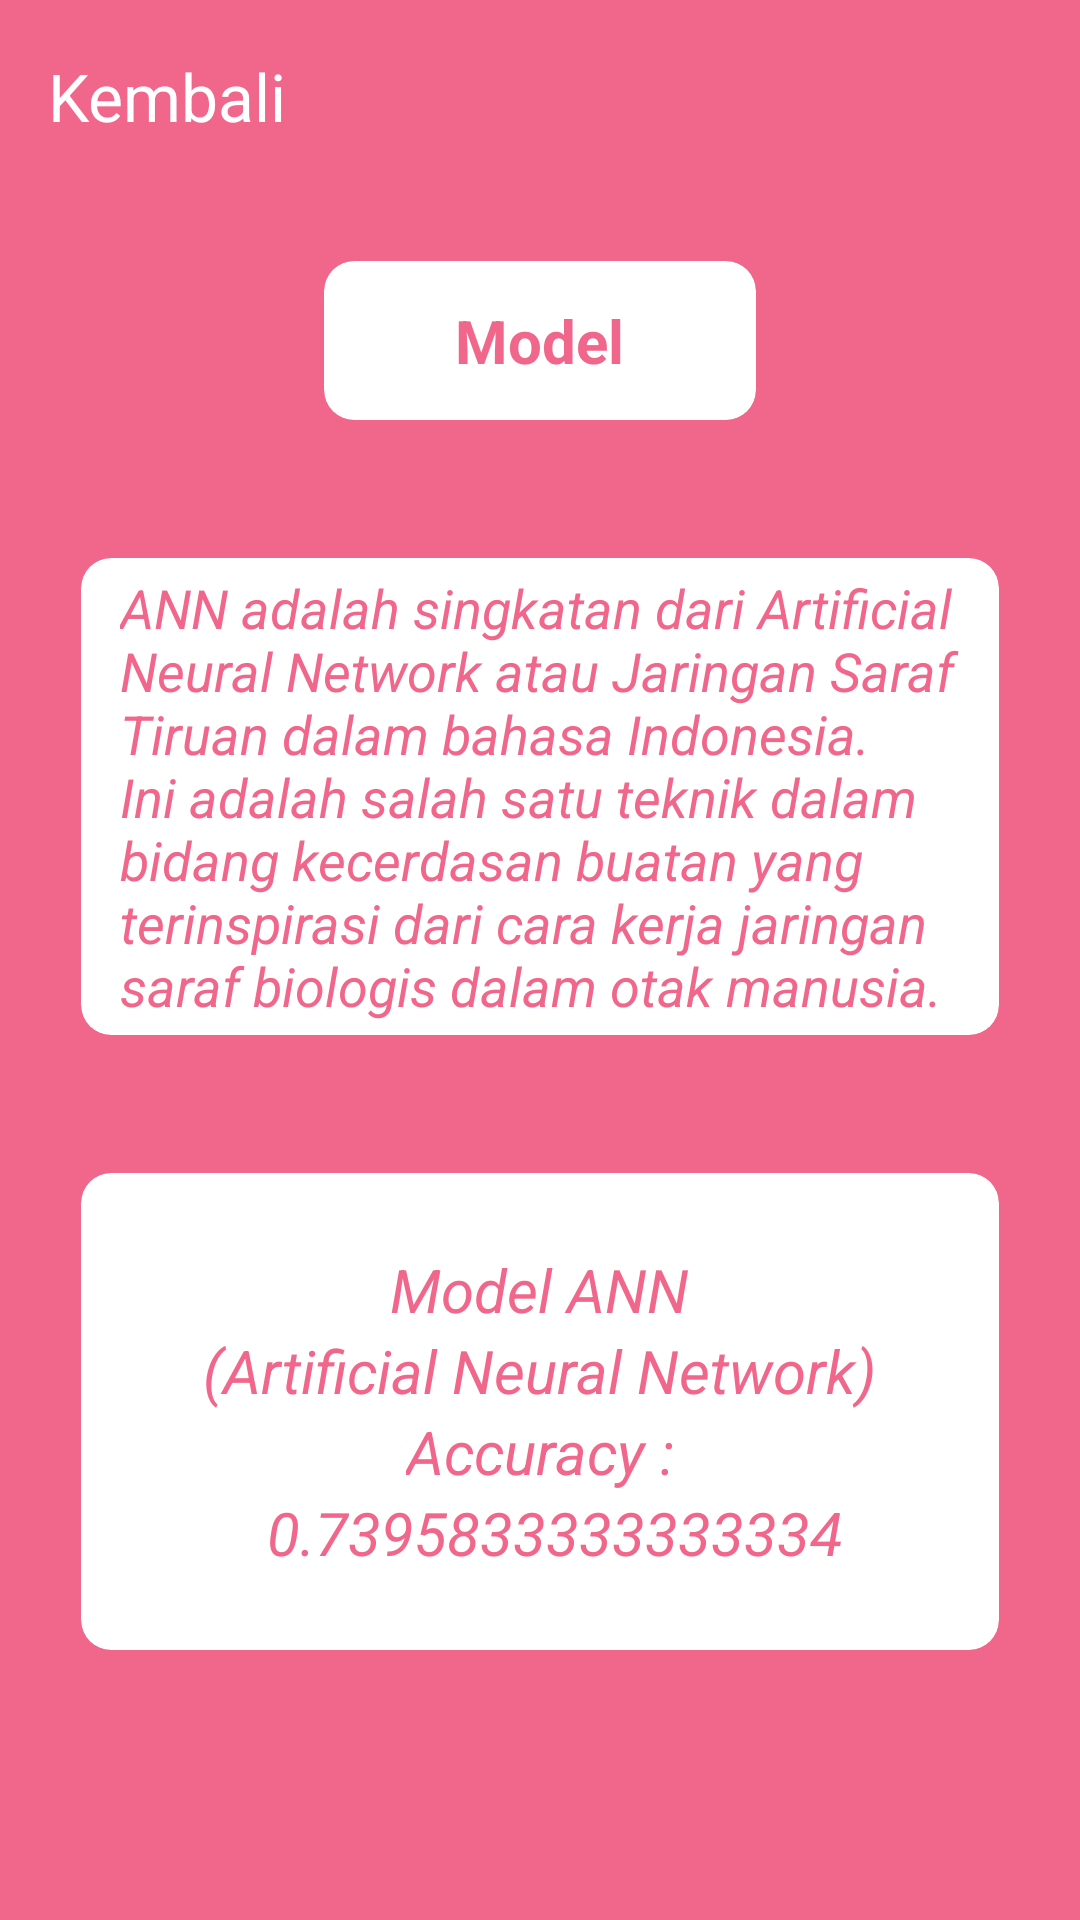

Produce the Android XML layout that renders to this screen, including the resource entries it uses.
<!-- AndroidManifest.xml: application theme Theme.Diabet -->
<!-- res/layout/activity_model.xml -->
<?xml version="1.0" encoding="utf-8"?>
<ScrollView xmlns:android="http://schemas.android.com/apk/res/android"
    xmlns:tools="http://schemas.android.com/tools"
    xmlns:app="http://schemas.android.com/apk/res-auto"
    android:layout_width="match_parent"
    android:layout_height="match_parent"
    android:fillViewport="true">

    <LinearLayout
        android:id="@+id/main"
        android:layout_width="match_parent"
        android:layout_height="wrap_content"
        android:gravity="center_horizontal"
        android:orientation="vertical"
        android:background="@color/pink"
        tools:context=".view.Model">

        <androidx.appcompat.widget.Toolbar
            android:id="@+id/toolbar"
            android:layout_width="match_parent"
            android:layout_height="wrap_content"
            android:elevation="1dp"
            app:navigationIcon="@drawable/back"
            app:titleTextColor="@color/white"
            app:title="Kembali"/>


        <androidx.cardview.widget.CardView
            android:layout_width="150dp"
            android:layout_height="59dp"
            android:layout_margin="20dp"
            app:cardBackgroundColor="@color/white"
            app:cardCornerRadius="10dp"
            app:cardElevation="0dp"
            app:cardMaxElevation="0dp"
            app:cardUseCompatPadding="true">

            <LinearLayout
                android:layout_width="wrap_content"
                android:layout_height="wrap_content"
                android:layout_gravity="center_vertical|center_horizontal"
                android:gravity="center"
                android:orientation="vertical">

                <TextView
                    android:layout_width="wrap_content"
                    android:layout_height="wrap_content"
                    android:layout_gravity="center"
                    android:text="Model"

                    android:textColor="@color/pink"
                    android:textSize="20sp"
                    android:textStyle="bold" />



            </LinearLayout>

        </androidx.cardview.widget.CardView>



        <androidx.cardview.widget.CardView
            android:layout_width="312dp"
            android:layout_height="165dp"
            android:layout_margin="20dp"
            app:cardBackgroundColor="@color/white"
            app:cardCornerRadius="10dp"
            app:cardElevation="0dp"
            app:cardMaxElevation="0dp"
            app:cardUseCompatPadding="true">

            <LinearLayout
                android:layout_width="wrap_content"
                android:layout_height="wrap_content"
                android:layout_gravity="center_vertical|center_horizontal"
                android:gravity="center"
                android:orientation="vertical">

                <TextView
                    android:layout_width="280dp"
                    android:layout_height="150dp"
                    android:text="ANN adalah singkatan dari Artificial Neural Network atau Jaringan Saraf Tiruan dalam bahasa Indonesia. Ini adalah salah satu teknik dalam bidang kecerdasan buatan yang terinspirasi dari cara kerja jaringan saraf biologis dalam otak manusia."
                    android:textColor="@color/pink"
                    android:textStyle="italic"
                    android:textSize="18sp" />


            </LinearLayout>

        </androidx.cardview.widget.CardView>

        <androidx.cardview.widget.CardView
            android:layout_width="312dp"
            android:layout_height="165dp"
            android:layout_margin="20dp"
            app:cardBackgroundColor="@color/white"
            app:cardCornerRadius="10dp"
            app:cardElevation="0dp"
            app:cardMaxElevation="0dp"
            app:cardUseCompatPadding="true">

            <LinearLayout
                android:layout_width="wrap_content"
                android:layout_height="wrap_content"
                android:layout_gravity="center_vertical|center_horizontal"
                android:gravity="center"
                android:orientation="vertical">

                <TextView
                    android:layout_width="wrap_content"
                    android:layout_height="wrap_content"
                    android:text="Model ANN"
                    android:textColor="@color/pink"
                    android:textSize="20sp"
                    android:textStyle="italic" />

                <TextView
                    android:layout_width="wrap_content"
                    android:layout_height="wrap_content"
                    android:text="(Artificial Neural Network)"
                    android:textColor="@color/pink"
                    android:textSize="20sp"
                    android:textStyle="italic" />

                <TextView
                    android:layout_width="wrap_content"
                    android:layout_height="wrap_content"
                    android:text="Accuracy :"
                    android:textColor="@color/pink"
                    android:textSize="20sp"
                    android:textStyle="italic" />

                <TextView
                    android:layout_width="wrap_content"
                    android:layout_height="wrap_content"
                    android:text="  0.7395833333333334"
                    android:textColor="@color/pink"
                    android:textSize="20sp"
                    android:textStyle="italic" />


            </LinearLayout>

        </androidx.cardview.widget.CardView>

    </LinearLayout>
</ScrollView>
<!-- resources referenced by this layout -->
<resources>
  <color name="pink">#F0678B</color>
  <color name="white">#FFFFFFFF</color>
  <style name="Theme.Diabet" parent="Base.Theme.Diabet" />
  <style name="Base.Theme.Diabet" parent="Theme.Material3.DayNight.NoActionBar">
          
          
      </style>
</resources>
